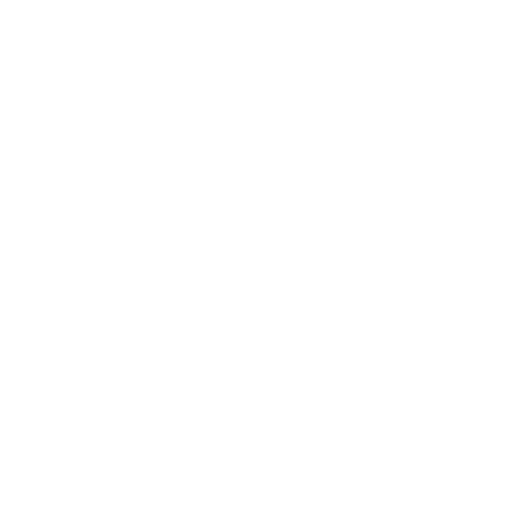
t = 0.00 s
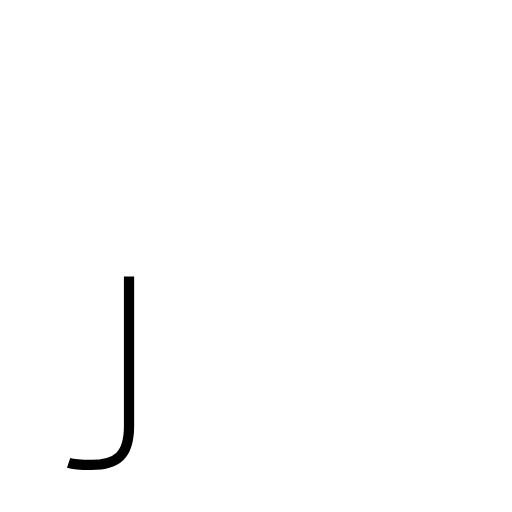
t = 0.69 s
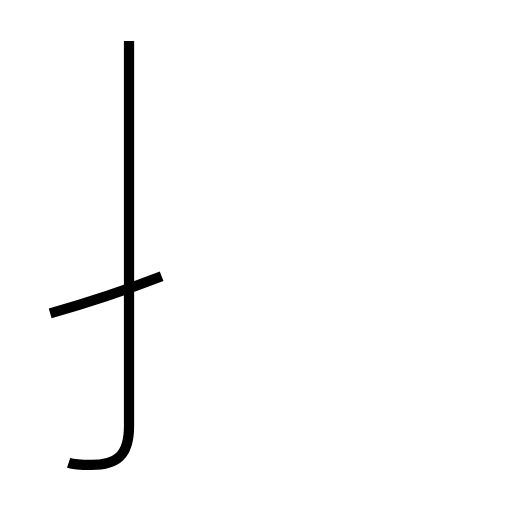
t = 1.72 s
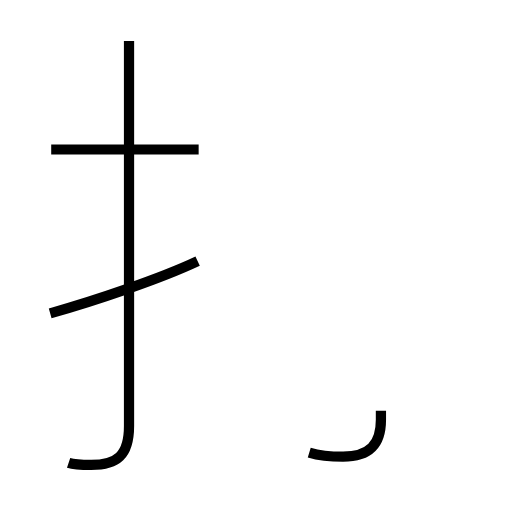
t = 2.58 s
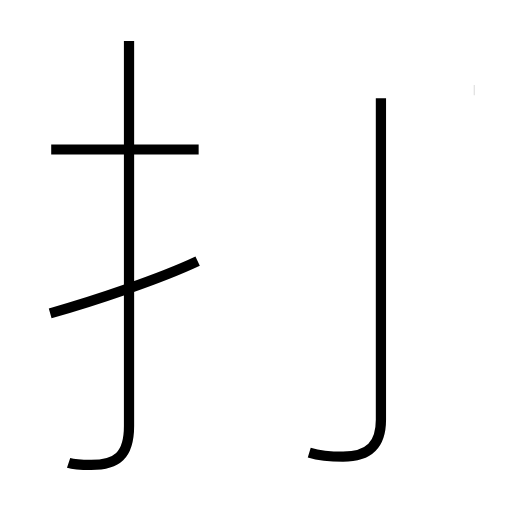
t = 3.49 s
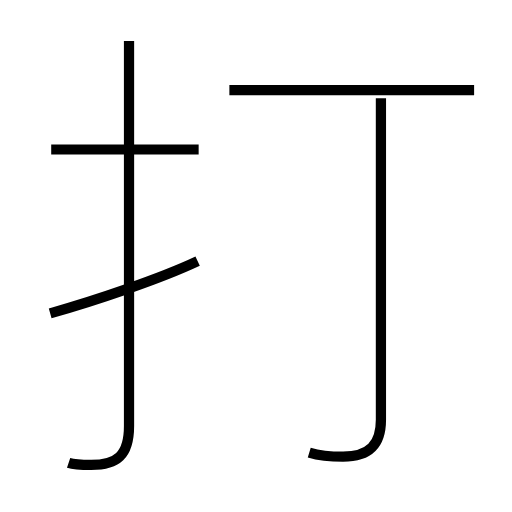
t = 4.21 s

The animated SVG that drew these frames (rendered in a browser with its animation timeline set to each time). Animation: 5 SMIL elements (animate=5); one cycle of 4.21 s.

<?xml version='1.0' encoding='utf-8'?>
<svg viewBox="0.0 -6.0 50.0 50.0" version="1.1" xmlns="http://www.w3.org/2000/svg"><rect x="-1000" y="-1000" width="2000" height="2000" stroke="white" fill="white" /><g style="fill:none;stroke:#000000;stroke-width:1"><path d="M 6.7 1.2 C 7.3 1.4 8.2 1.4 8.9 1.4 C 11.4 1.4 12.6 0.5 12.6 -2.4 L 12.6 -40.0 " transform="translate(0.0 38.0)" stroke-dasharray="46.00279862679274" stroke-dashoffset="46.00279862679274"><animate attributeName="stroke-dashoffset" from="46.00279862679274" to="0" dur="1.380083958803782s" begin="0s" fill="freeze" /></path><path d="M 4.9 -13.4 C 9.2 -14.6 15.7 -16.8 19.3 -18.5 " transform="translate(0.0 38.0)" stroke-dasharray="15.289876152795342" stroke-dashoffset="15.289876152795342"><animate attributeName="stroke-dashoffset" from="15.289876152795342" to="0" dur="0.45869628458386025s" begin="1.380083958803782s" fill="freeze" /></path><path d="M 19.4 -29.4 L 5.0 -29.4 " transform="translate(0.0 38.0)" stroke-dasharray="14.399999999999999" stroke-dashoffset="14.399999999999999"><animate attributeName="stroke-dashoffset" from="14.399999999999999" to="0" dur="0.43199999999999994s" begin="1.8387802433876423s" fill="freeze" /></path><path d="M 30.2 0.2 C 31.2 0.5 32.3 0.6 33.5 0.6 C 36.1 0.6 37.2 -0.6 37.2 -3.0 L 37.2 -34.4 " transform="translate(0.0 38.0)" stroke-dasharray="40.6928433156758" stroke-dashoffset="40.6928433156758"><animate attributeName="stroke-dashoffset" from="40.6928433156758" to="0" dur="1.220785299470274s" begin="2.2707802433876423s" fill="freeze" /></path><path d="M 46.3 -35.2 L 22.4 -35.2" transform="translate(0.0 38.0)" stroke-dasharray="23.9" stroke-dashoffset="23.9"><animate attributeName="stroke-dashoffset" from="23.9" to="0" dur="0.717s" begin="3.4915655428579164s" fill="freeze" /></path></g></svg>
